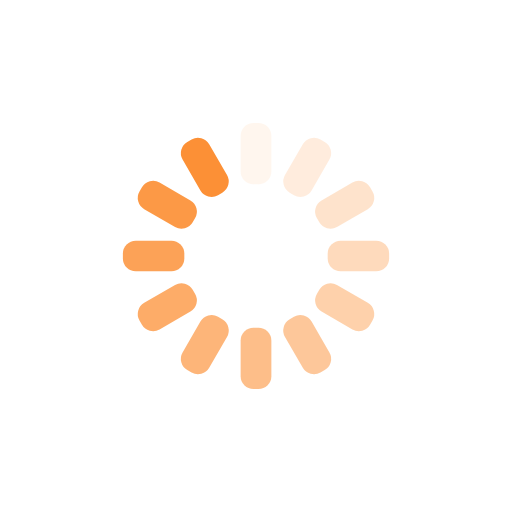
t = 0.00 s
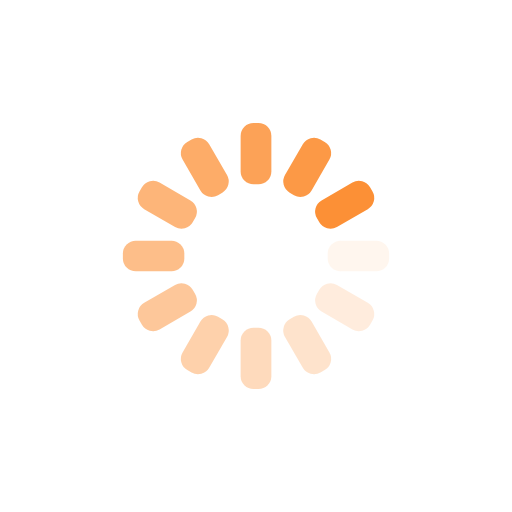
t = 0.25 s
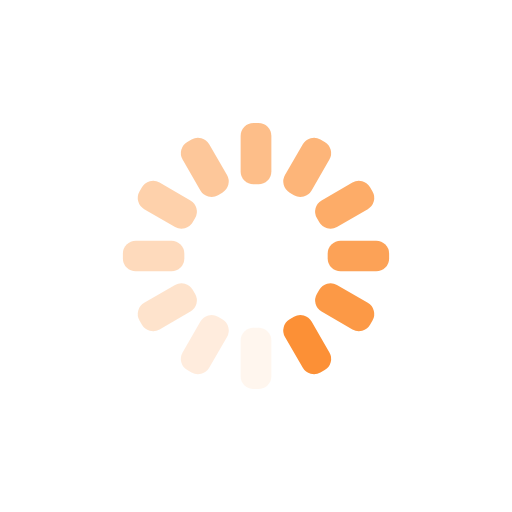
t = 0.50 s
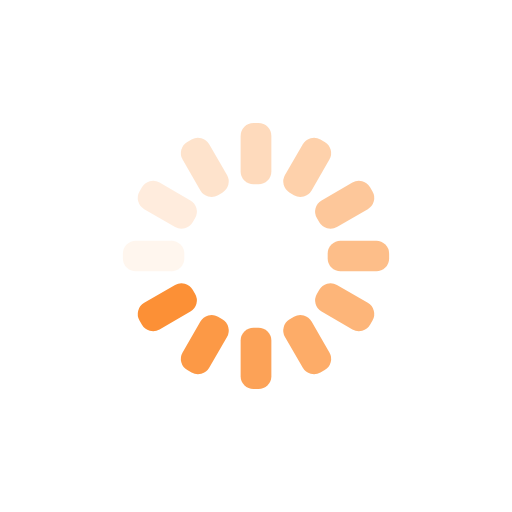
t = 0.75 s

The animated SVG that drew these frames (rendered in a browser with its animation timeline set to each time). Animation: 12 SMIL elements (animate=12); one cycle of 1.00 s, repeats indefinitely.

<svg xmlns="http://www.w3.org/2000/svg" xmlns:xlink="http://www.w3.org/1999/xlink" style="margin:auto;background:transparent;display:block;" width="200px" height="200px" viewBox="0 0 100 100" preserveAspectRatio="xMidYMid">
<g transform="rotate(0 50 50)">
  <rect x="47" y="24" rx="2.52" ry="2.52" width="6" height="12" fill="#FC9036">
    <animate attributeName="opacity" values="1;0" keyTimes="0;1" dur="1s" begin="-0.9166666666666666s" repeatCount="indefinite"></animate>
  </rect>
</g><g transform="rotate(30 50 50)">
  <rect x="47" y="24" rx="2.52" ry="2.52" width="6" height="12" fill="#FC9036">
    <animate attributeName="opacity" values="1;0" keyTimes="0;1" dur="1s" begin="-0.8333333333333334s" repeatCount="indefinite"></animate>
  </rect>
</g><g transform="rotate(60 50 50)">
  <rect x="47" y="24" rx="2.52" ry="2.52" width="6" height="12" fill="#FC9036">
    <animate attributeName="opacity" values="1;0" keyTimes="0;1" dur="1s" begin="-0.75s" repeatCount="indefinite"></animate>
  </rect>
</g><g transform="rotate(90 50 50)">
  <rect x="47" y="24" rx="2.52" ry="2.52" width="6" height="12" fill="#FC9036">
    <animate attributeName="opacity" values="1;0" keyTimes="0;1" dur="1s" begin="-0.6666666666666666s" repeatCount="indefinite"></animate>
  </rect>
</g><g transform="rotate(120 50 50)">
  <rect x="47" y="24" rx="2.52" ry="2.52" width="6" height="12" fill="#FC9036">
    <animate attributeName="opacity" values="1;0" keyTimes="0;1" dur="1s" begin="-0.5833333333333334s" repeatCount="indefinite"></animate>
  </rect>
</g><g transform="rotate(150 50 50)">
  <rect x="47" y="24" rx="2.52" ry="2.52" width="6" height="12" fill="#FC9036">
    <animate attributeName="opacity" values="1;0" keyTimes="0;1" dur="1s" begin="-0.5s" repeatCount="indefinite"></animate>
  </rect>
</g><g transform="rotate(180 50 50)">
  <rect x="47" y="24" rx="2.52" ry="2.52" width="6" height="12" fill="#FC9036">
    <animate attributeName="opacity" values="1;0" keyTimes="0;1" dur="1s" begin="-0.4166666666666667s" repeatCount="indefinite"></animate>
  </rect>
</g><g transform="rotate(210 50 50)">
  <rect x="47" y="24" rx="2.52" ry="2.52" width="6" height="12" fill="#FC9036">
    <animate attributeName="opacity" values="1;0" keyTimes="0;1" dur="1s" begin="-0.3333333333333333s" repeatCount="indefinite"></animate>
  </rect>
</g><g transform="rotate(240 50 50)">
  <rect x="47" y="24" rx="2.52" ry="2.52" width="6" height="12" fill="#FC9036">
    <animate attributeName="opacity" values="1;0" keyTimes="0;1" dur="1s" begin="-0.25s" repeatCount="indefinite"></animate>
  </rect>
</g><g transform="rotate(270 50 50)">
  <rect x="47" y="24" rx="2.52" ry="2.52" width="6" height="12" fill="#FC9036">
    <animate attributeName="opacity" values="1;0" keyTimes="0;1" dur="1s" begin="-0.16666666666666666s" repeatCount="indefinite"></animate>
  </rect>
</g><g transform="rotate(300 50 50)">
  <rect x="47" y="24" rx="2.52" ry="2.52" width="6" height="12" fill="#FC9036">
    <animate attributeName="opacity" values="1;0" keyTimes="0;1" dur="1s" begin="-0.08333333333333333s" repeatCount="indefinite"></animate>
  </rect>
</g><g transform="rotate(330 50 50)">
  <rect x="47" y="24" rx="2.52" ry="2.52" width="6" height="12" fill="#FC9036">
    <animate attributeName="opacity" values="1;0" keyTimes="0;1" dur="1s" begin="0s" repeatCount="indefinite"></animate>
  </rect>
</g>
</svg>
